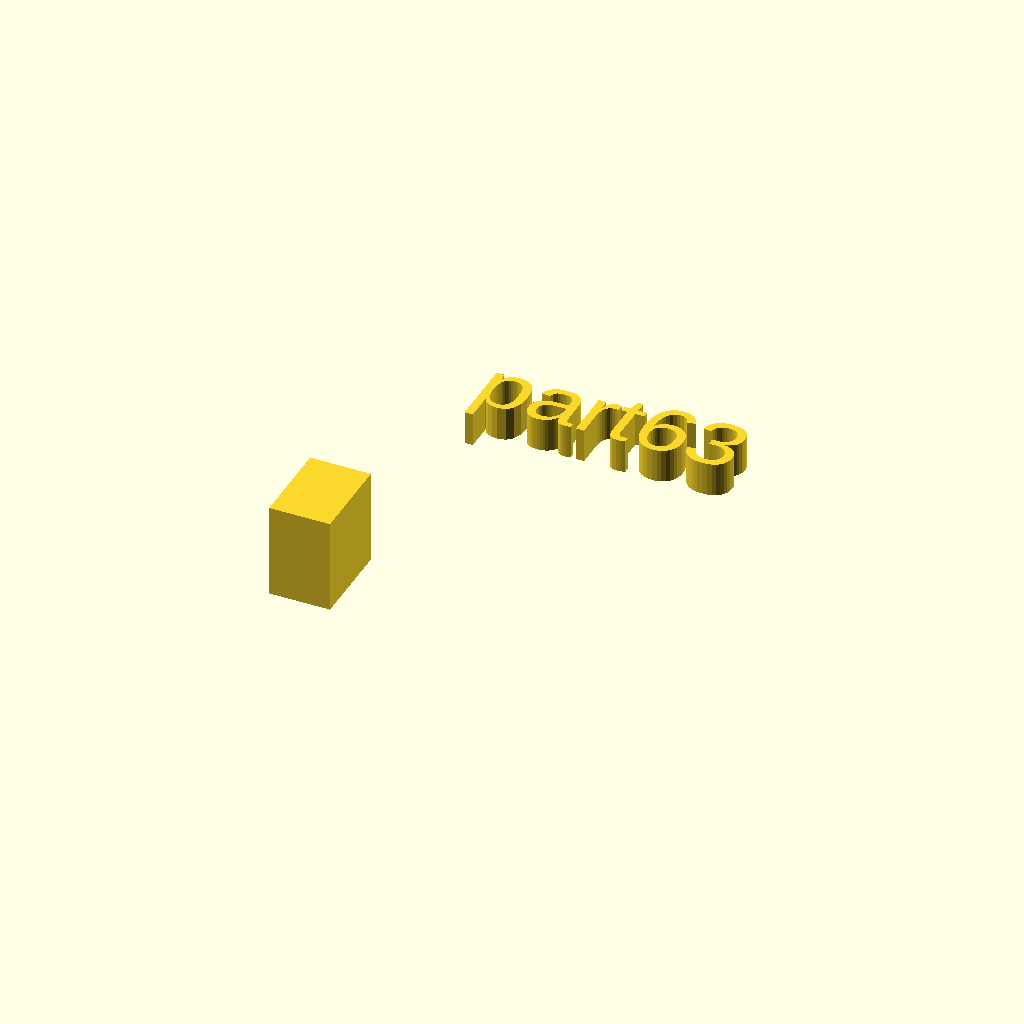
Cell 1: the model at its default parameters.
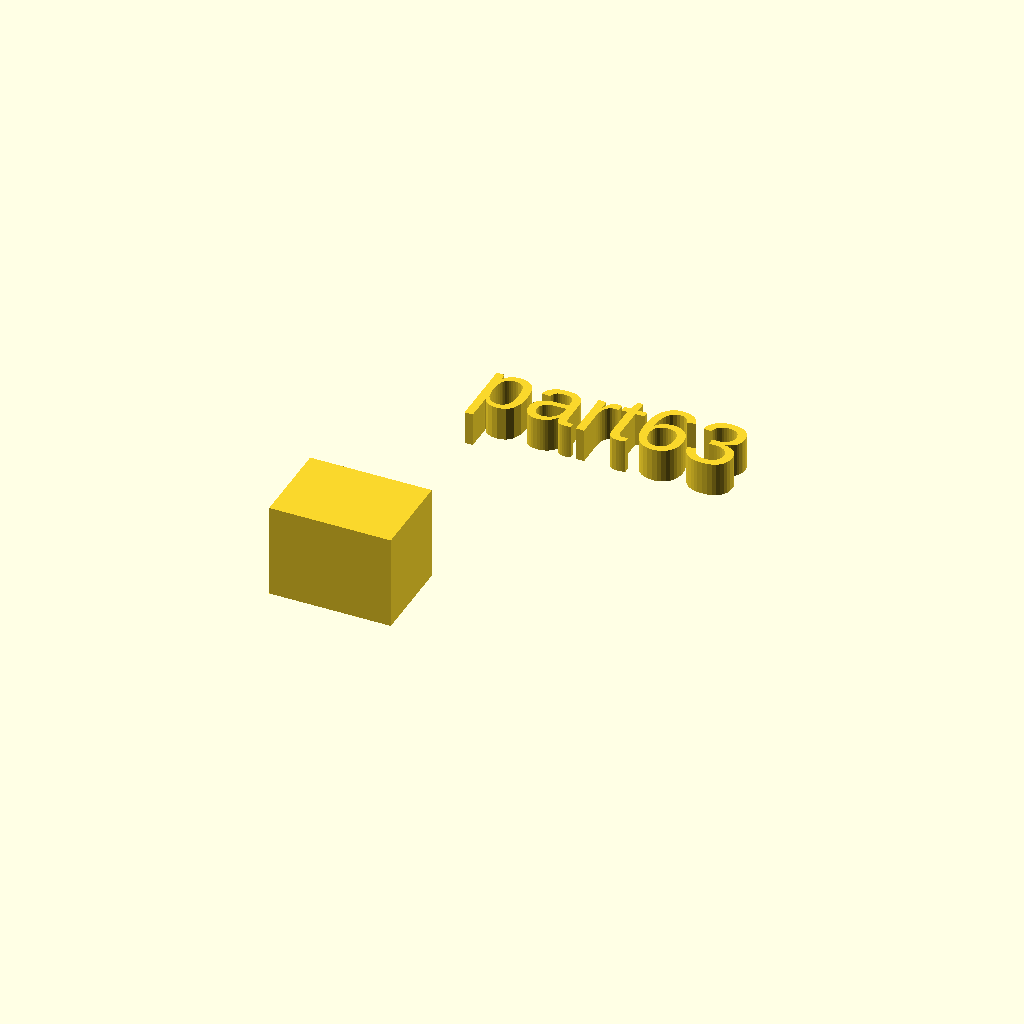
Cell 2: the same model with xdim = 18.
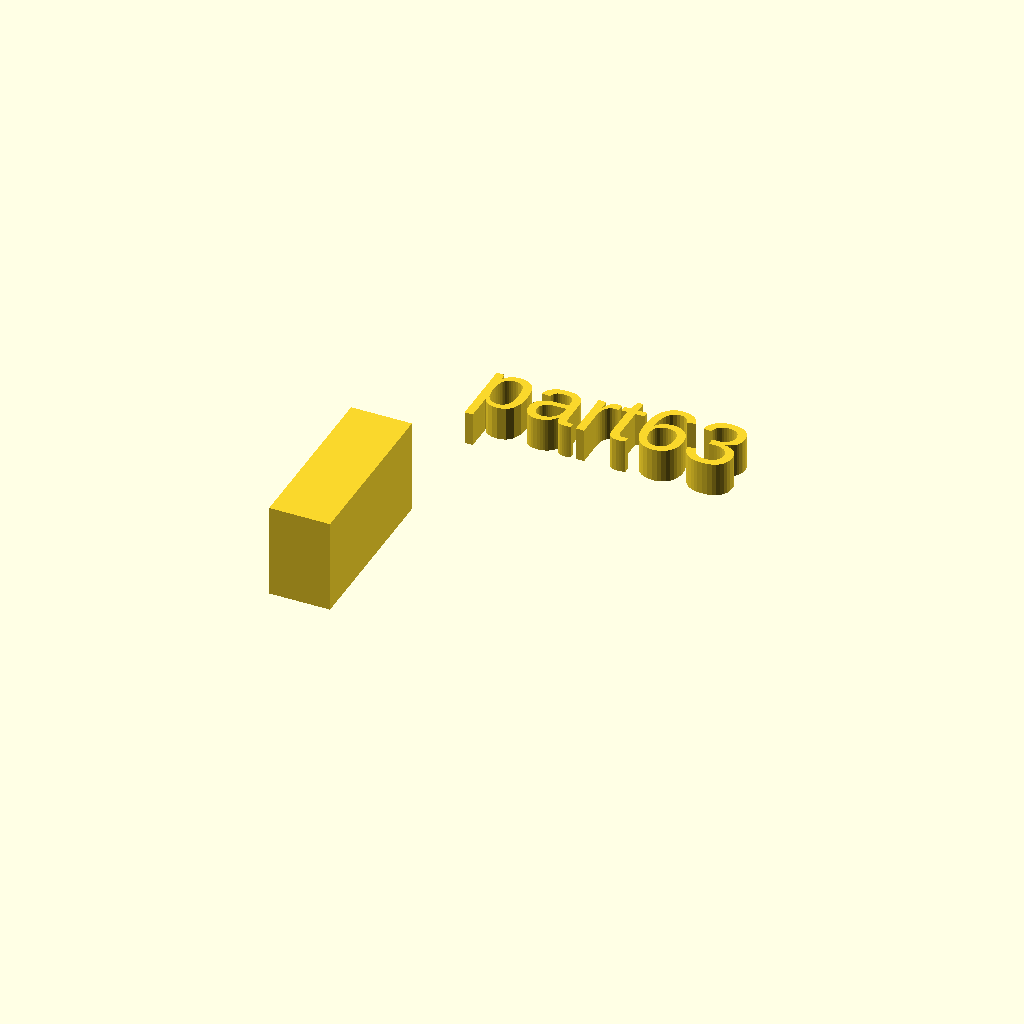
Cell 3: ydim = 26 (everything else at default).
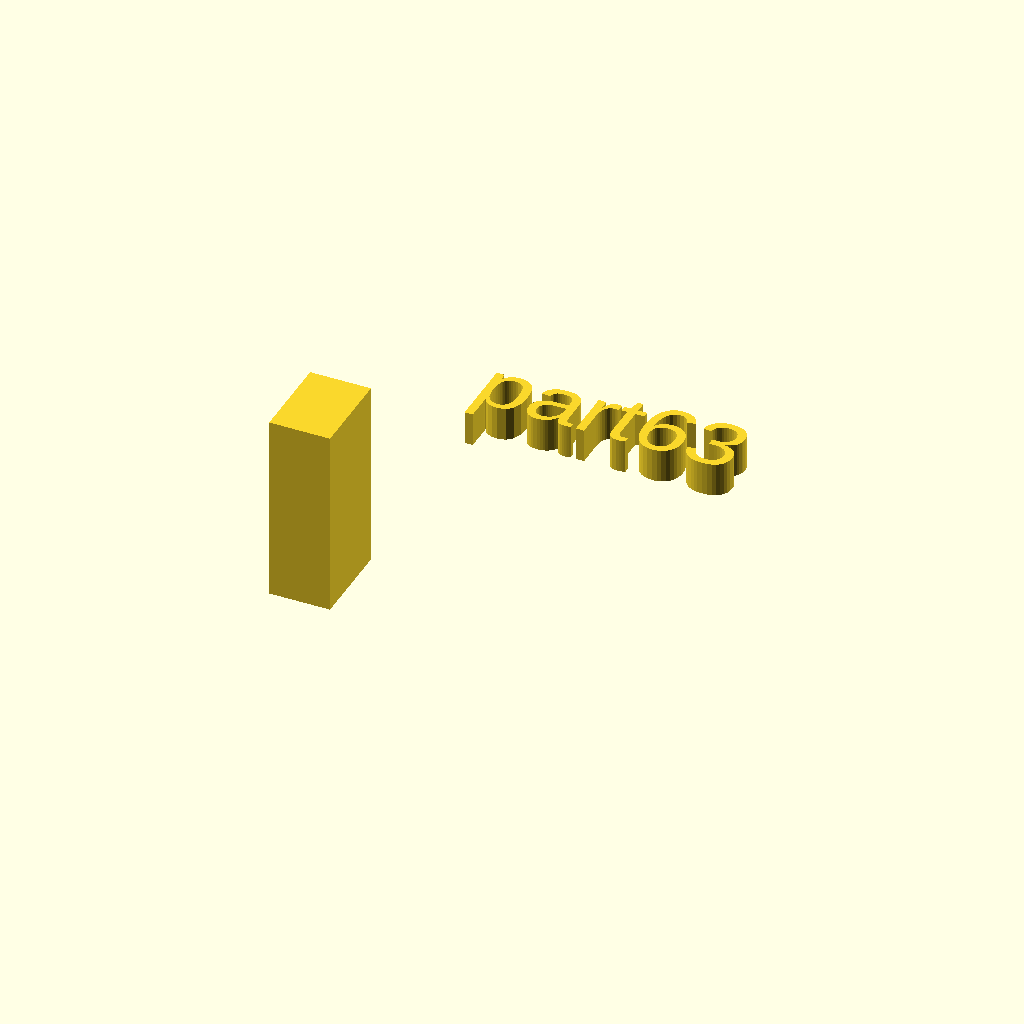
Cell 4: zdim = 28 (everything else at default).
One fixed orthographic camera (rotation 55°, 0°, 25°; colour scheme Cornfield) for every cell.
Source of the model, docs/assets/local_scad/000/063.scad:
//[CUSTOMIZATION]
// X Dimension
xdim=9;
// Y Dimension
ydim=13;
// Z Dimension
zdim=14;
// Message
txt="part63";
// I love it
boolvar=true;
module __END_CUSTOMIZATIONS () {}
cube([xdim,ydim,zdim]);
translate([20,20,20]) { linear_extrude(5) text(txt, font="Liberation Sans"); }
Customizer parameters (derived from the source; name, type, default, range or options):
xdim: number, default 9
ydim: number, default 13
zdim: number, default 14
txt: string, default "part63"
boolvar: bool, default true
